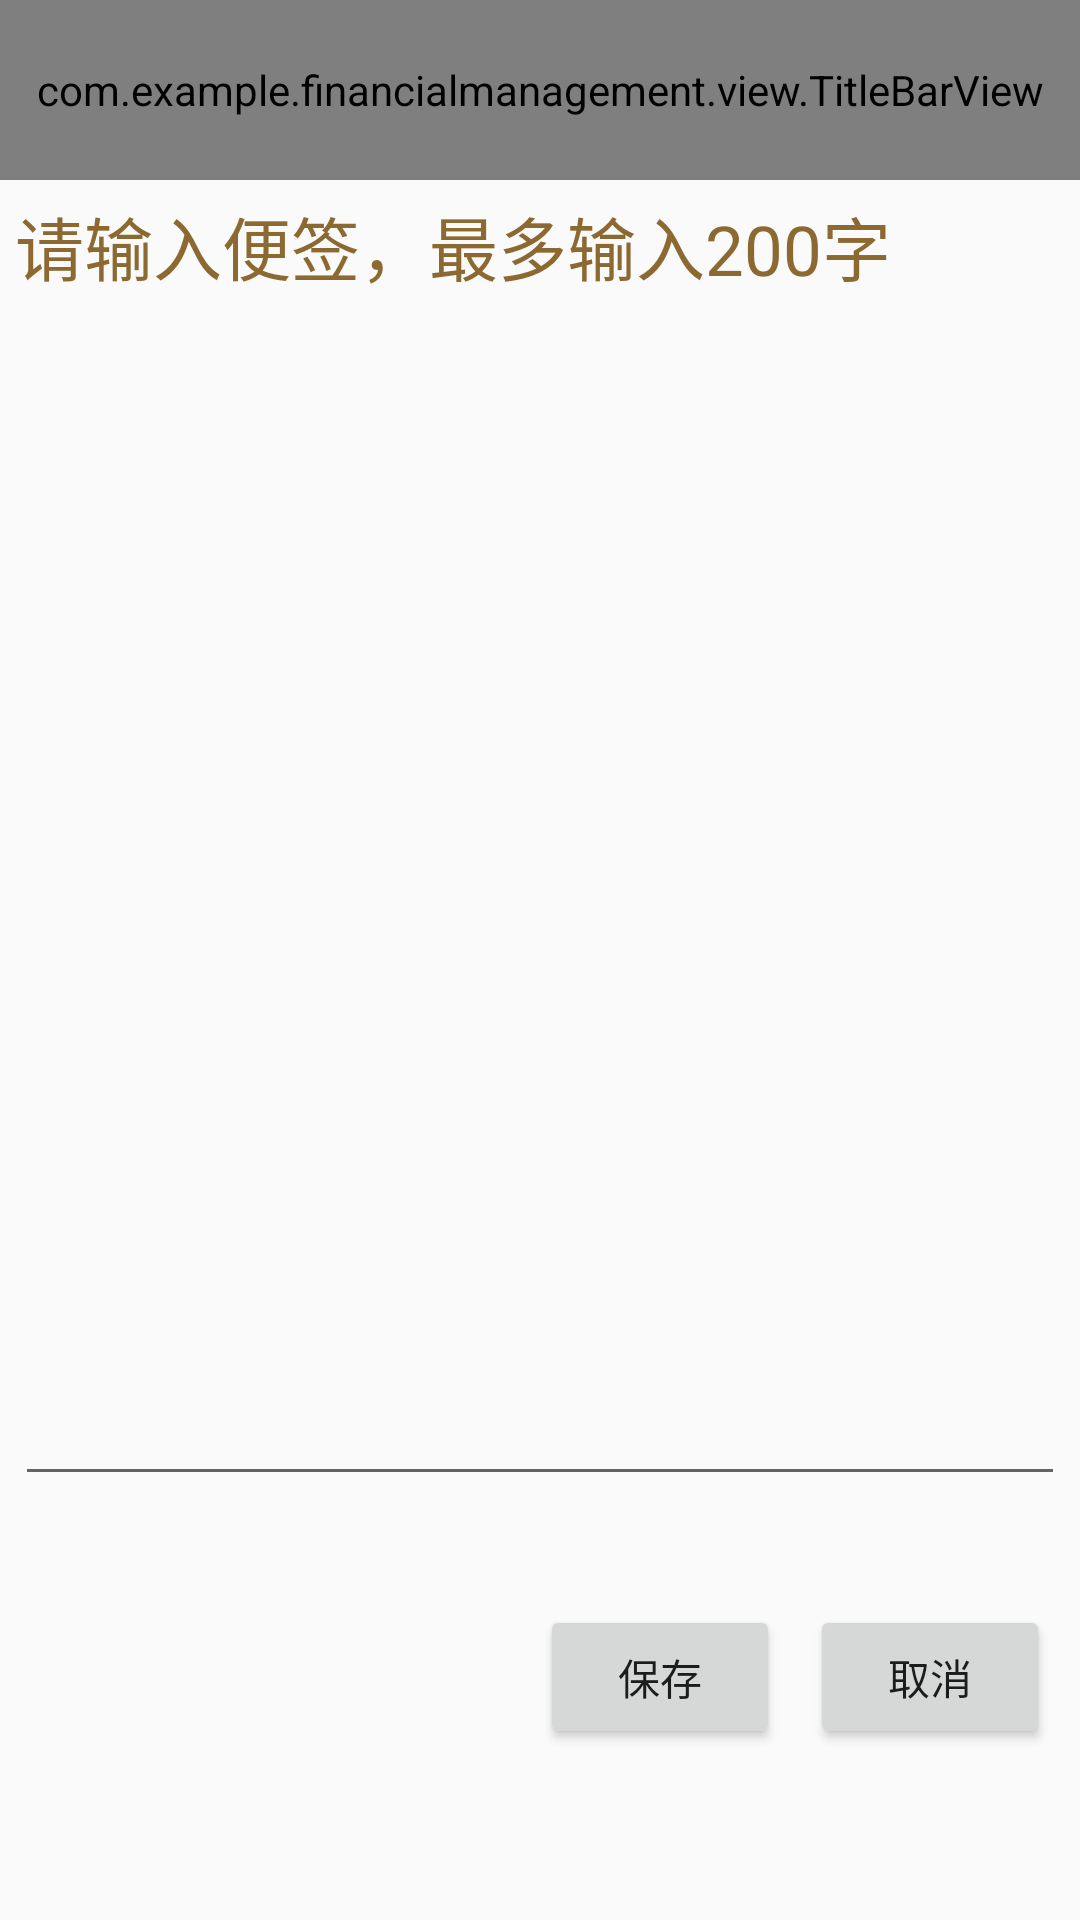

Here is an Android app screen rendered from its layout file. Give the layout XML and the strings, colors and styles it references.
<!-- AndroidManifest.xml: activity theme Theme.AppCompat.Light.NoActionBar -->
<!-- res/layout/activity_account_flag.xml -->
<?xml version="1.0" encoding="utf-8"?>
<LinearLayout xmlns:android="http://schemas.android.com/apk/res/android"
    android:id="@+id/itemflag"
    android:orientation="vertical"
    android:layout_width="fill_parent"
    android:layout_height="fill_parent"
    >
    
    <com.example.financialmanagement.view.TitleBarView
        android:id="@+id/title_bar"
        android:layout_height="60dp"
        android:layout_width="match_parent"/>

    <LinearLayout
        android:orientation="vertical"
        android:layout_width="fill_parent"
        android:layout_height="fill_parent"
        android:layout_weight="1"
        >
        <RelativeLayout android:layout_width="fill_parent"
            android:layout_height="fill_parent"
            android:padding="5dp"
            >
            <TextView android:layout_width="350dp"
                android:id="@+id/tvFlag"
                android:textSize="23sp"
                android:text="@string/tv_please_input_flag_limit"
                android:textColor="#8C6931"
                android:layout_alignParentRight="true"
                android:layout_height="wrap_content"
                />
            <EditText
                android:id="@+id/txtFlag"
                android:layout_width="350dp"
                android:layout_height="400dp"
                android:layout_below="@id/tvFlag"
                android:gravity="top"
                android:singleLine="false"
                />
        </RelativeLayout>
    </LinearLayout>
    <LinearLayout
        android:orientation="vertical"
        android:layout_width="fill_parent"
        android:layout_height="fill_parent"
        android:layout_weight="3"
        >
        <RelativeLayout android:layout_width="fill_parent"
            android:layout_height="fill_parent"
            android:padding="10dp"
            >
            <Button
                android:id="@+id/btnflagCancel"
                android:layout_width="80dp"
                android:layout_height="wrap_content"
                android:layout_alignParentRight="true"
                android:layout_marginLeft="10dp"
                android:text="@string/btn_cancel"
                />
            <Button
                android:id="@+id/btnflagSave"
                android:layout_width="80dp"
                android:layout_height="wrap_content"
                android:layout_toLeftOf="@id/btnflagCancel"
                android:text="@string/btn_save"
                android:maxLength="200"
                />
        </RelativeLayout>
    </LinearLayout>
</LinearLayout>
<!-- resources referenced by this layout -->
<resources>
  <string name="btn_cancel">取消</string>
  <string name="btn_save">保存</string>
  <string name="tv_please_input_flag_limit">请输入便签，最多输入200字</string>
</resources>
